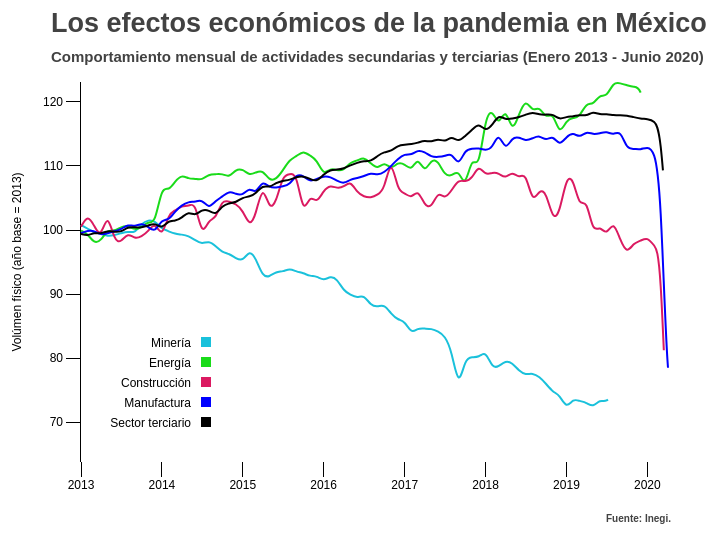
D3 v3 page, settled after 360 driven frames (6 s of simulated time); the page loaded 1 data file(s).


// ── js/lines.js

var margin = {top: 100, right: 50, bottom: 70, left: 100},
width = 750 - margin.left - margin.right,
height = 550 - margin.top - margin.bottom;

var parseDate = d3.time.format("%Y-%m-%d").parse;

var x = d3.time.scale()
.range([0, width]);

var y = d3.scale.linear()
.range([height, 0]);

var color = d3.scale.category10();

// Axis
var xAxis = d3.svg.axis()
.scale(x)
.innerTickSize(15)
.outerTickSize(0)
.orient("bottom");

var yAxis = d3.svg.axis()
.scale(y)
.tickFormat(function(d) { return d ;})
.ticks(5)
.innerTickSize(15)
.outerTickSize(1)
.orient("left");

var line = d3.svg.line()
.interpolate("basis")
.x(function(d) { return x(d.date); })
.y(function(d) { return y(d.valor); }); 

var svg = d3.select("body").append("svg")
.attr("width", width + margin.left + margin.right)
.attr("height", height + margin.top + margin.bottom)
.append("g")
.attr("transform", "translate(" + margin.left + "," + margin.top + ")");

svg.append('text')
  .attr('class', 'title')
  .attr('x', margin.left - 130)
  .attr('y', margin.top - 150)
  .attr("text-anchor", "start")  
  .attr("font-weight",function(d,i) {return i*550+550;})
  .attr("font-family", function(d,i) {return i<5 ? "sans-serif" : "sans-serif"; })
  .style("font-size", "27px") 
  .style('fill', '#424242')
  .html('Los efectos económicos de la pandemia en México');

svg.append("text")
  .attr("class", "subtitle")
  .attr('x', margin.left - 130)
  .attr("y", margin.top - 120)
  .attr("font-weight",function(d,i) {return i*550+550;})
  .attr("font-family", function(d,i) {return i<5 ? "sans-serif" : "sans-serif"; })
  .style("font-size", "15px") 
  .style('fill', '#424242')
  .html("Comportamiento mensual de actividades secundarias y terciarias (Enero 2013 - Junio 2020)");

svg.append("text")
  .attr("class", "cite")
  .attr('x', margin.right + 475)
  .attr("y", margin.bottom  + 370)
  .attr("font-weight",function(d,i) {return i*550+550;})
  .attr("font-family", function(d,i) {return i<5 ? "sans-serif" : "sans-serif"; })
  .style("font-size", "10px") 
  .style('fill', '#424242')
  .html("Fuente: Inegi.");

//legend
var legend = svg.append("g")
    .attr("transform", "translate(" + (width - 480) + ", " + (height - 125) + ")");

legend.append("text")
    .attr("x", -10)
    .attr("y", 10)
    .attr("text-anchor", "end")
    .text("Minería")
legend.append("rect")
    .attr("width", 10)
    .attr("height", 10)
    .attr("fill", "#1ac1db");

legend.append("text")
    .attr("x", -10)
    .attr("y", 30)
    .attr("text-anchor", "end")
    .text("Energía")
legend.append("rect")
    .attr("y", 20)
    .attr("width", 10)
    .attr("height", 10)
    .attr("fill", "#1adb1a");

legend.append("text")
    .attr("x", -10)
    .attr("y", 50)
    .attr("text-anchor", "end")
    .text("Construcción")
legend.append("rect")
    .attr("y", 40)
    .attr("width", 10)
    .attr("height", 10)
    .attr("fill", "#db1a61");

legend.append("text")
    .attr("x", -10)
    .attr("y", 70)
    .attr("text-anchor", "end")
    .text("Manufactura")
legend.append("rect")
    .attr("y", 60)
    .attr("width", 10)
    .attr("height", 10)
    .attr("fill", "blue");

legend.append("text")
    .attr("x", -10)
    .attr("y", 90)
    .attr("text-anchor", "end")
    .text("Sector terciario")
legend.append("rect")
    .attr("y", 80)
    .attr("width", 10)
    .attr("height", 10)
    .attr("fill", "#000");

/*
sectors.forEach(function(sector, i){
    var legendRow = legend.append("g")
        .attr("transform", "translate(0, " + (i * 20) + ")");

        legendRow.append("text")
            .attr("x", -10)
            .attr("y", 10)
            .attr("text-anchor", "end")
            .text(sector);
              
        legendRow.append("rect")
            .attr("width", 10)
            .attr("height", 10)
            .attr("fill", colors);
});
*/

// labels
var yLabel = svg.append("text")
    .attr("y", -60)
    .attr("x", -180)
    .attr("font-size", "12px")
    .attr("text-anchor", "middle")
    .attr("transform", "rotate(-90)")
    .text("Volúmen físico (año base = 2013)");


d3.csv("data_reduced.csv", function(error, data) {
color.domain(d3.keys(data[0]).filter(function(key) { return key !== "date"; }));

data.forEach(function(d) {
d.date = parseDate(d.date);
});

var actividades = color.domain().map(function(name) {
return {
  name: name,
  values: data.map(function(d) {
    return {date: d.date, valor: +d[name]};
  })
};
});

x.domain(d3.extent(data, function(d) { return d.date; }));

y.domain([
d3.min(actividades, function(c) { return d3.min(c.values, function(v) { return v.valor; }); }),
d3.max(actividades, function(c) { return d3.max(c.values, function(v) { return v.valor; }); })
]);

svg.append("g")
  .attr("class", "x axis")
  .attr("transform", "translate(0," + height + ")")
  .call(xAxis);

svg.append("g")
  .attr("class", "y axis")
  .call(yAxis);

svg.append("line")
    .attr(
    {
        "class":"horizontalGrid",
        "x1" : 0,
        "x2" : width,
        "y1" : y(0),
        "y2" : y(0),
        "fill" : "none",
        "shape-rendering" : "crispEdges",
        "stroke" : "black",
        "stroke-width" : "1px",
        "stroke-dasharray": ("3, 3")
    });

var company = svg.selectAll(".company")
  .data(actividades)
.enter().append("g")
  .attr("class", "company");

var path = svg.selectAll(".company").append("path")
  .attr("class", "line")
  .attr("d", function(d) { return line(d.values); })
  .style("stroke", function(d) { if (d.name == "Mineria") 
                                    {return "#1ac1db"}
                                  else if (d.name == "Energia")
                                    {return "#1adb1a"}
                                  else if (d.name == "Construccion")
                                    {return "#db1a61"}
                                  else if (d.name == "Manufactura")
                                    {return "blue"}
                                  else {return "#000";}
                                     });

//var totalLength = path.node().getTotalLength();
/*
console.log(path);
console.log(path.node());
console.log(path[0][0]);
console.log(path[0][1]);
*/
var totalLength = [path[0][0].getTotalLength(), path[0][1].getTotalLength(), path[0][2].getTotalLength(), path[0][3].getTotalLength(), path[0][4].getTotalLength()];

console.log(totalLength);


d3.select(path[0][0])
  .attr("stroke-dasharray", totalLength[0] + " " + totalLength[0] ) 
  .attr("stroke-dashoffset", totalLength[0])
  .transition()
    .duration(7000)
    .ease("linear")
    .attr("stroke-dashoffset", 0);

d3.select(path[0][1])
  .attr("stroke-dasharray", totalLength[1] + " " + totalLength[1] )
  .attr("stroke-dashoffset", totalLength[1])
  .transition()
    .duration(7000)
    .ease("linear")
    .attr("stroke-dashoffset", 0);

d3.select(path[0][2])
  .attr("stroke-dasharray", totalLength[2] + " " + totalLength[2] )
  .attr("stroke-dashoffset", totalLength[2])
  .transition()
    .duration(7000)
    .ease("linear")
    .attr("stroke-dashoffset", 0);

d3.select(path[0][3])
  .attr("stroke-dasharray", totalLength[3] + " " + totalLength[3] )
  .attr("stroke-dashoffset", totalLength[3])
  .transition()
  .duration(7000)
  .ease("linear")
  .attr("stroke-dashoffset", 0);

d3.select(path[0][4])
  .attr("stroke-dasharray", totalLength[4] + " " + totalLength[4] )
  .attr("stroke-dashoffset", totalLength[4])
  .transition()
  .duration(7000)
  .ease("linear")
  .attr("stroke-dashoffset", 0);


});


### data: data_reduced.csv
?date, Mineria, Energia, Construccion, Manufactura, Comercio
2013-01-01, 100.8, 99.9, 100.5, 99.5, 99.4
2013-02-01, 100.2, 99.4, 102.4, 99.9, 99.1
2013-03-01, 99.6, 97.9, 100.7, 99.9, 99.6
2013-04-01, 99.5, 98.3, 98.7, 99.2, 99.4
2013-05-01, 99, 100.1, 102.9, 99.5, 99.9
2013-06-01, 99.2, 99.8, 98.2, 99.8, 99.7
2013-07-01, 99.5, 100.5, 98.1, 100.1, 99.7
2013-08-01, 99.8, 100.7, 99.6, 100.9, 100.5
2013-09-01, 99.5, 100, 98.6, 100.5, 100.4
2013-10-01, 101, 100.4, 99, 101.1, 100.4
2013-11-01, 101.6, 101.4, 99.8, 100.5, 100.7
2013-12-01, 101.4, 100.9, 101.3, 99.6, 101.1
2014-01-01, 100.2, 106.9, 98.7, 101.7, 100.2
2014-02-01, 99.8, 106.1, 102.6, 101.5, 101.5
2014-03-01, 99.4, 107.6, 103, 102.9, 101.4
2014-04-01, 99.3, 108.6, 103.8, 103.9, 101.9
2014-05-01, 99.1, 108, 103.7, 104.4, 102.9
2014-06-01, 98.4, 108, 104.4, 104.4, 102.2
2014-07-01, 97.8, 107.8, 98.9, 104.8, 103.2
2014-08-01, 98.3, 108.7, 101.7, 103.3, 103.1
2014-09-01, 97.5, 108.7, 101.7, 104.6, 102.3
2014-10-01, 96.5, 108.8, 104.8, 105.2, 103.8
2014-11-01, 96.3, 108.2, 104.4, 106.1, 104.2
2014-12-01, 95.6, 109.5, 104.1, 105.6, 104.3
2015-01-01, 95.1, 109.5, 103.1, 105.4, 105.1
2015-02-01, 96.9, 108.5, 100.5, 106.7, 105.2
2015-03-01, 95.6, 109, 102.3, 105.6, 105.7
2015-04-01, 92.7, 109.4, 107.3, 107.8, 107
2015-05-01, 92.7, 107.7, 103.1, 106.6, 106.6
2015-06-01, 93.5, 107.9, 104.3, 106.6, 107.4
2015-07-01, 93.5, 109.3, 108.6, 106.8, 107.7
2015-08-01, 94, 111, 108.7, 107.1, 107.8
2015-09-01, 93.5, 111.5, 108.9, 108.7, 108.3
2015-10-01, 93.3, 112.4, 102.3, 108.5, 108.4
2015-11-01, 92.8, 111.6, 105.6, 107.5, 108
2015-12-01, 92.8, 111, 104.1, 108, 107.5
2016-01-01, 92.1, 108.5, 106.2, 108.4, 108.7
2016-02-01, 92.8, 109.7, 107, 108.3, 109.4
2016-03-01, 92.4, 109.3, 106.5, 107.7, 109.4
2016-04-01, 90.5, 109.3, 106.7, 107.2, 109.6
2016-05-01, 89.9, 110.6, 107.7, 107.9, 110.1
2016-06-01, 89.4, 110.8, 105.8, 108.1, 110.5
2016-07-01, 89.9, 111.4, 105.2, 108.4, 110.8
2016-08-01, 88.2, 110.4, 105, 108.9, 110.7
2016-09-01, 88, 109.5, 105.5, 108.6, 111.6
2016-10-01, 88.4, 110.7, 106.3, 109, 112.2
2016-11-01, 86.9, 109.4, 111.5, 110, 112.3
2016-12-01, 86, 110.6, 106, 111.1, 113.2
2017-01-01, 85.8, 110.3, 105.8, 111.9, 113.3
2017-02-01, 83.8, 109.2, 104.9, 111.7, 113.4
2017-03-01, 84.7, 111.5, 106.4, 112.5, 113.6
2017-04-01, 84.6, 108.8, 103.8, 112.2, 114
2017-05-01, 84.6, 111.1, 103.4, 111.4, 113.7
2017-06-01, 84.2, 110.8, 106.1, 111.4, 114.3
2017-07-01, 83.5, 108.5, 104.8, 111.5, 113.7
2017-08-01, 81.2, 108.4, 106.2, 112.1, 114.7
2017-09-01, 75.2, 109.5, 107.9, 109.9, 113.7
2017-10-01, 80, 106.4, 107.5, 112.6, 114.7
2017-11-01, 80.2, 111.7, 108, 112.7, 115.6
2017-12-01, 80.1, 109.3, 110.2, 112.8, 116.7
... 30 more rows